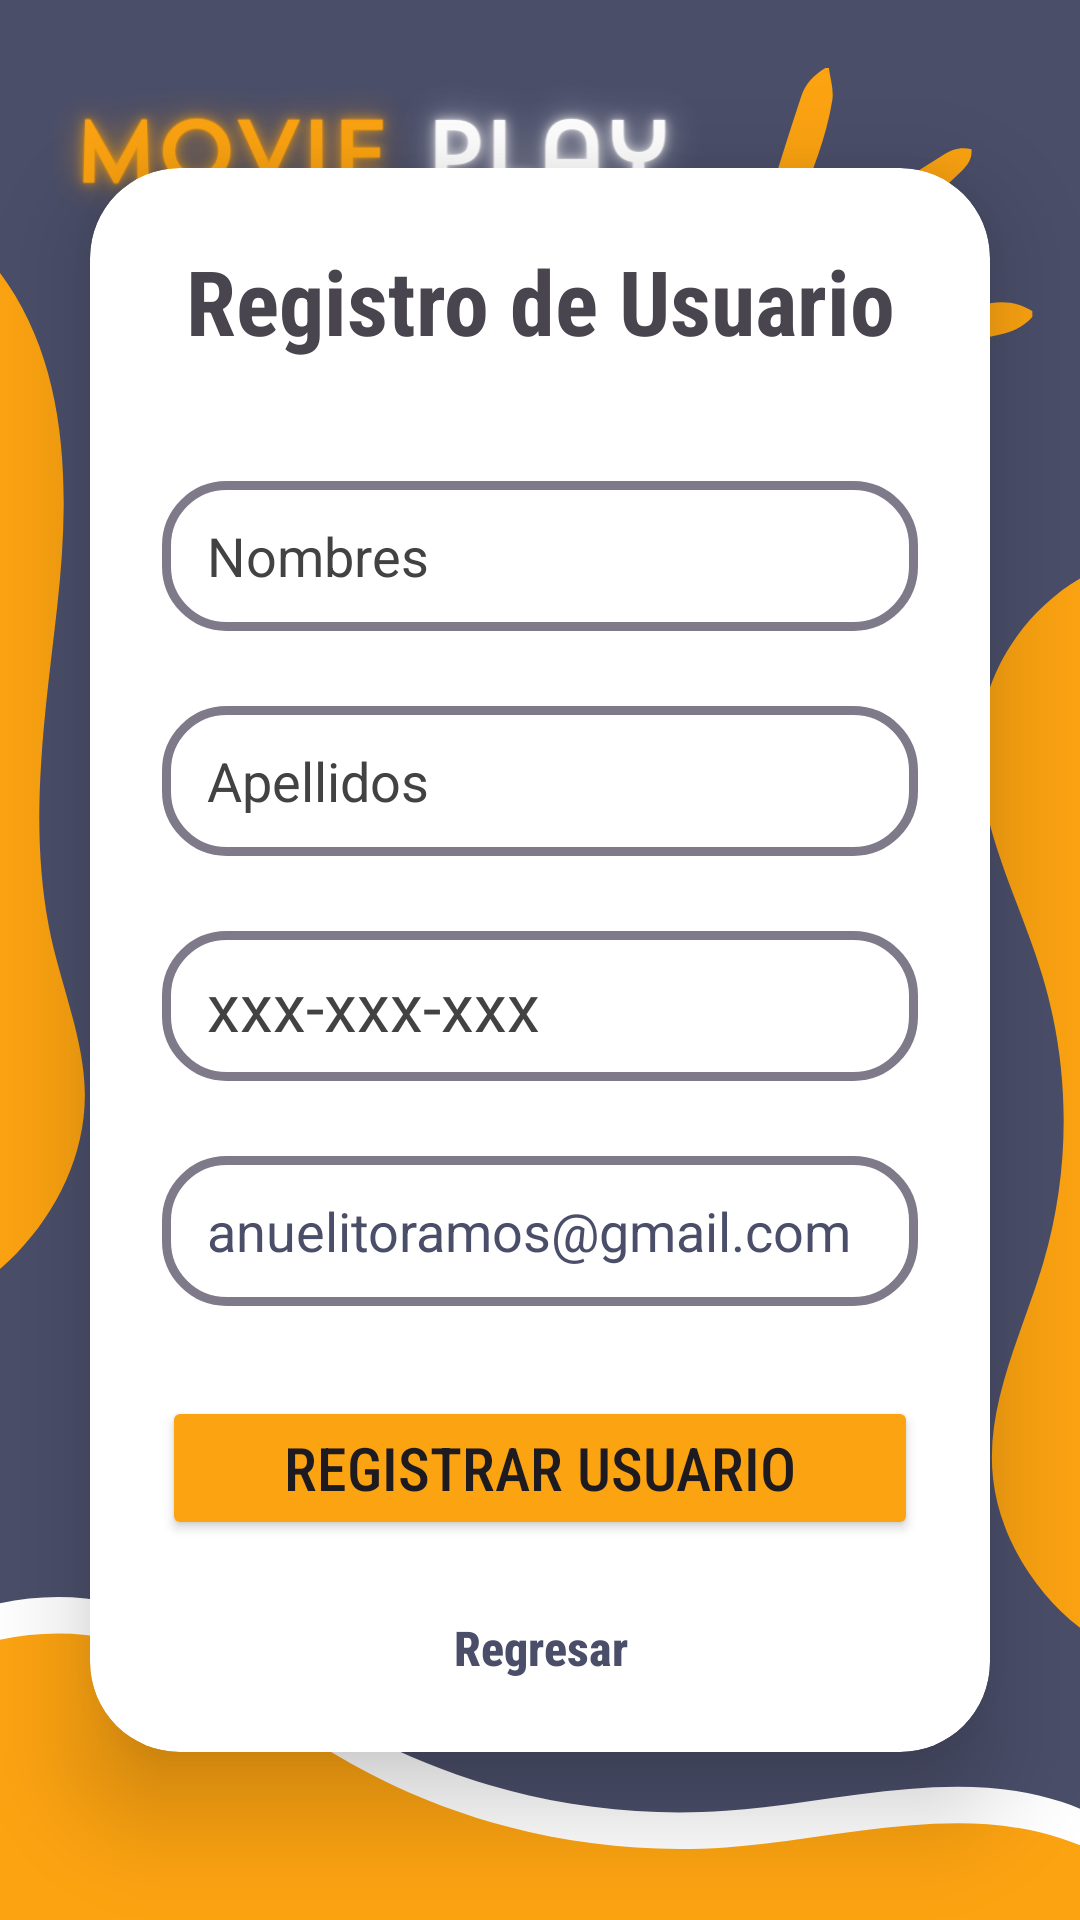

Produce the Android XML layout that renders to this screen, including the resource entries it uses.
<!-- AndroidManifest.xml: application theme Theme.ProyectoPeli -->
<!-- res/layout/registrar.xml -->
<?xml version="1.0" encoding="utf-8"?>
<LinearLayout xmlns:android="http://schemas.android.com/apk/res/android"
    xmlns:app="http://schemas.android.com/apk/res-auto"
    xmlns:tools="http://schemas.android.com/tools"
    android:layout_width="match_parent"
    android:layout_height="match_parent"
    android:background="@drawable/login"
    android:gravity="center"
    android:orientation="vertical"
    tools:context=".RegistrarActivity">

    <androidx.cardview.widget.CardView
        android:layout_width="match_parent"
        android:layout_height="wrap_content"
        android:layout_margin="30dp"
        android:background="@drawable/custon_edittext"
        app:cardCornerRadius="30dp"
        app:cardElevation="20dp"
        >
        <LinearLayout
            android:layout_width="match_parent"
            android:layout_height="wrap_content"
            android:orientation="vertical"
            android:gravity="center_horizontal"
            android:padding="24dp">

            <TextView
                android:id="@+id/textView"
                android:layout_width="match_parent"
                android:layout_height="wrap_content"
                android:text="Registro de Usuario"
                android:fontFamily="sans-serif-condensed"
                android:textAlignment="center"
                android:textIsSelectable="false"
                android:textSize="30dp"
                android:textStyle="bold" />


            <EditText
                android:id="@+id/txtNombre"
                android:layout_width="match_parent"
                android:layout_height="50dp"
                android:layout_marginTop="40dp"
                android:background="@drawable/borde"
                android:drawablePadding="8dp"
                android:ems="10"
                android:hint="Nombres"
                android:inputType="text"
                android:textColor="@color/black"
                android:paddingLeft="15dp"
                android:textColorHint="@color/cardview_dark_background" />

            <EditText
                android:id="@+id/txtApellido"
                android:layout_width="match_parent"
                android:layout_height="50dp"
                android:layout_marginTop="25dp"
                android:background="@drawable/borde"
                android:drawablePadding="8dp"
                android:ems="10"
                android:hint="Apellidos"
                android:paddingLeft="15dp"
                android:inputType="text"
                android:textColor="@color/black"
                android:textColorHint="@color/cardview_dark_background" />

            <EditText
                android:id="@+id/txtNumero"
                android:layout_width="match_parent"
                android:layout_height="50dp"
                android:layout_marginTop="25dp"
                android:background="@drawable/borde"
                android:drawablePadding="8dp"
                android:drawableLeft="@drawable/baseline_local_phone_24"
                android:ems="10"
                android:textSize="22dp"
                android:hint="xxx-xxx-xxx"
                android:paddingLeft="15dp"
                android:inputType="number"
                android:textColor="@color/azul"
                android:textColorHint="@color/cardview_dark_background" />

            <EditText
                android:id="@+id/txtCorreo"
                android:layout_width="match_parent"
                android:layout_height="50dp"
                android:layout_marginTop="25dp"
                android:background="@drawable/borde"
                android:paddingLeft="15dp"
                android:drawableLeft="@drawable/baseline_email_24"
                android:drawablePadding="8dp"
                android:ems="10"
                android:text="anuelitoramos@gmail.com"
                android:hint="Correo Electronico"
                android:inputType="textEmailAddress"
                android:textColor="@color/azul"
                android:textColorHint="@color/cardview_dark_background" />

            <Button
                android:id="@+id/btnRegistar"
                android:layout_width="match_parent"
                android:layout_height="wrap_content"
                android:layout_marginTop="30dp"
                android:backgroundTint="@color/amarillo"
                android:fontFamily="sans-serif-condensed-medium"
                android:text="Registrar usuario"
                android:textSize="20sp"
                app:cornerRadius = "20dp"/>

            <TextView
                android:id="@+id/txtRegresar"
                android:layout_width="match_parent"
                android:layout_height="wrap_content"
                android:layout_marginTop="25dp"
                android:text="Regresar"
                android:textAlignment="center"
                android:textColor="@color/azul"
                android:fontFamily="sans-serif-condensed-medium"
                android:textIsSelectable="false"
                android:textSize="16sp"
                android:textStyle="bold"/>

        </LinearLayout>
    </androidx.cardview.widget.CardView>
</LinearLayout>
<!-- resources referenced by this layout -->
<resources>
  <color name="amarillo">#FCA311</color>
  <color name="azul">#4a4e69</color>
  <color name="black">#FF000000</color>
  <!-- drawable borde (drawable) -->
  <?xml version="1.0" encoding="utf-8"?>
  <shape xmlns:android="http://schemas.android.com/apk/res/android"
      android:shape="rectangle">
      <solid android:color="@android:color/white"></solid>
      <stroke
          android:width="3dp"
          android:color="@color/morado"
  
          />
      <corners
          android:radius="20dp"/>
  </shape>
  <!-- drawable custon_edittext (drawable) -->
  <?xml version="1.0" encoding="utf-8"?>
  <shape xmlns:android="http://schemas.android.com/apk/res/android"
      android:shape="rectangle">
      <stroke
          android:width="3dp"
          android:color="@color/azul"
          />
      <corners
          android:radius="20dp"/>
  </shape>
  <!-- drawable login: png bitmap (drawable, 110512 bytes) -->
  <style name="Theme.ProyectoPeli" parent="Base.Theme.ProyectoPeli" />
  <color name="morado">#7f7a89</color>
  <style name="Base.Theme.ProyectoPeli" parent="Theme.Material3.DayNight.NoActionBar">
          
          <item name="colorPrimary">@color/morado</item>
      </style>
</resources>
